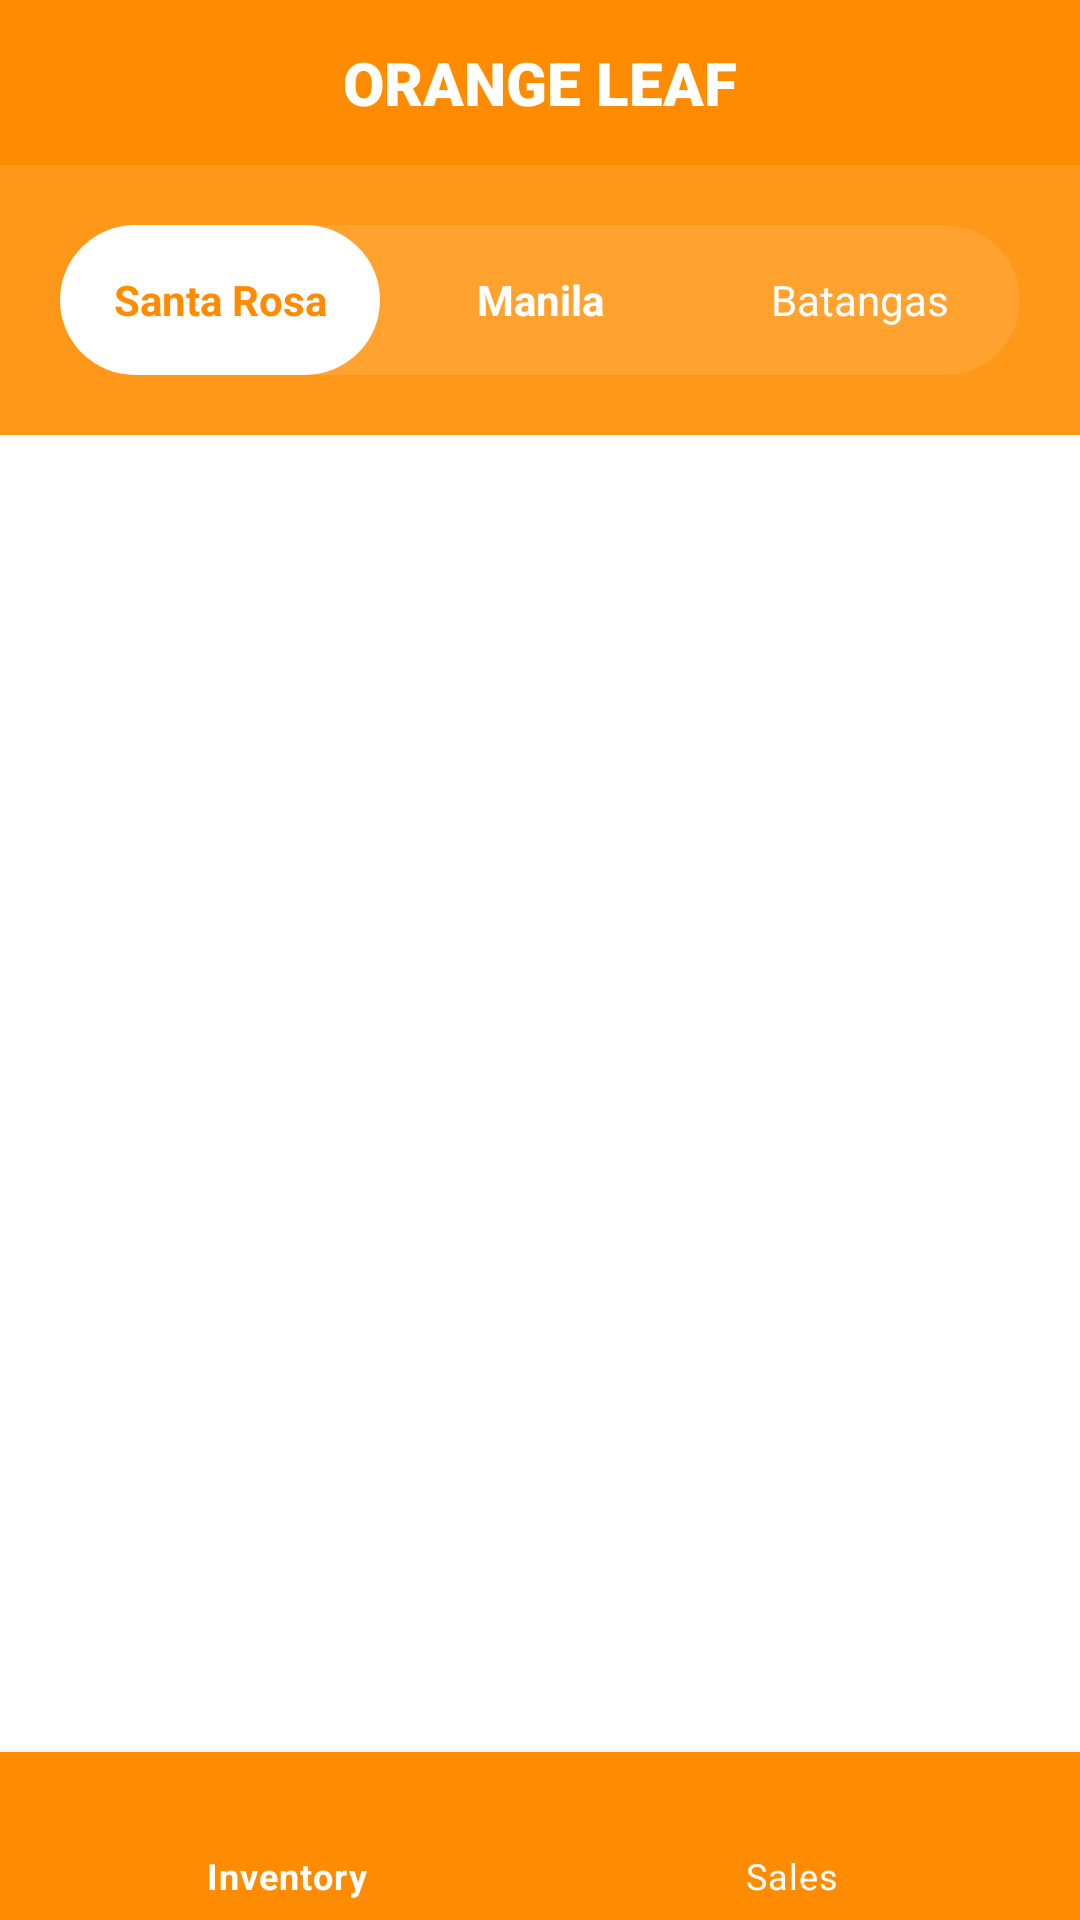

Android layout source for this screen:
<!-- AndroidManifest.xml: application theme Theme.OrangeManager -->
<!-- res/layout/activity_main.xml -->
<?xml version="1.0" encoding="utf-8"?>
<LinearLayout xmlns:android="http://schemas.android.com/apk/res/android"
    xmlns:app="http://schemas.android.com/apk/res-auto"
    xmlns:tools="http://schemas.android.com/tools"
    android:layout_width="match_parent"
    android:layout_height="match_parent"
    android:orientation="vertical"
    tools:context=".MainActivity">

    //Header
   <TextView
       android:layout_width="match_parent"
       android:layout_height="55dp"
       android:text="Orange Leaf"
       android:textAllCaps="true"
       android:fontFamily="sans-serif-black"
       android:textSize="20dp"
       android:textColor="#FFFFFF"
       android:background="#FF8C00"
       android:gravity="center"
       />

    //Branch Section
    <RelativeLayout
        android:layout_width="match_parent"
        android:layout_height="wrap_content"
        android:background="#E6FF8C00">

        <LinearLayout
            android:layout_width="match_parent"
            android:layout_height="wrap_content"
            android:layout_margin="20dp"
            android:orientation="horizontal"
            android:weightSum="3"
            android:background="@drawable/round_back_white10_100"
            >

            <TextView
                android:id="@+id/SantaRosa"
                android:background="@drawable/round_back_white100"
                android:layout_width="0dp"
                android:layout_height="50dp"
                android:layout_weight="1"
                android:text="Santa Rosa"
                android:textStyle="bold"
                android:gravity="center"
                android:textColor="#FF8C00" />

            <TextView
                android:id="@+id/Manila"
                android:layout_width="0dp"
                android:layout_height="50dp"
                android:layout_weight="1"
                android:text="Manila"
                android:textStyle="bold"
                android:gravity="center"
                android:textColor="#FFFFFF" />

            <TextView
                android:id="@+id/Batangas"
                android:layout_width="0dp"
                android:layout_height="50dp"
                android:layout_weight="1"
                android:text="Batangas"
                android:gravity="center"
                android:textColor="#FFFFFF"/>

        </LinearLayout>



    </RelativeLayout>



    <RelativeLayout
        android:layout_width="wrap_content"
        android:layout_height="wrap_content">

        <FrameLayout
            android:id="@+id/fragment_base"
            android:layout_width="match_parent"
            android:layout_height="match_parent"
            android:layout_above="@+id/bottom_nav"
            tools:ignore="UnknownId" />

        <com.google.android.material.bottomnavigation.BottomNavigationView
            android:layout_width="match_parent"
            android:layout_height="wrap_content"
            app:menu="@menu/bottom_nav"
            android:layout_alignParentBottom="true"
            android:background="#FF8C00"
            app:itemIconTint="#FFFFFF"
            app:itemTextColor="#FFFFFF"
            />
    </RelativeLayout>


    <androidx.fragment.app.FragmentContainerView
        android:layout_width="match_parent"
        android:layout_height="match_parent"
        android:id="@+id/fragment_base"/>


</LinearLayout>
<!-- resources referenced by this layout -->
<resources>
  <!-- drawable round_back_white100 (drawable) -->
  <?xml version="1.0" encoding="utf-8"?>
  
  <shape xmlns:android="http://schemas.android.com/apk/res/android"
      android:shape="rectangle">
  
      <corners android:radius="100dp"/>
      <solid android:color="#FFFFFF"/>
  </shape>
  <!-- drawable round_back_white10_100 (drawable) -->
  <?xml version="1.0" encoding="utf-8"?>
  <shape xmlns:android="http://schemas.android.com/apk/res/android"
      android:shape="rectangle">
  
      <solid android:color="#1AFFFFFF"/>
      <corners android:radius="100dp"/>
  </shape>
  <style name="Theme.OrangeManager" parent="Theme.MaterialComponents.DayNight.NoActionBar">
          
          <item name="colorPrimary">@color/purple_500</item>
          <item name="colorPrimaryVariant">@color/purple_700</item>
          <item name="colorOnPrimary">@color/white</item>
          
          <item name="colorSecondary">@color/teal_200</item>
          <item name="colorSecondaryVariant">@color/teal_700</item>
          <item name="colorOnSecondary">@color/black</item>
          
          <item name="android:statusBarColor" tools:targetApi="l">?attr/colorPrimaryVariant</item>
          
      </style>
  <!-- not gathered from this repository: default colours our renderer supplied (Android Studio template values) -->
  <color name="purple_500">#FF6200EE</color>
  <color name="purple_700">#FF3700B3</color>
  <color name="teal_200">#FF03DAC5</color>
  <color name="teal_700">#FF018786</color>
  <color name="black">#FF000000</color>
  <color name="white">#FFFFFFFF</color>
</resources>
